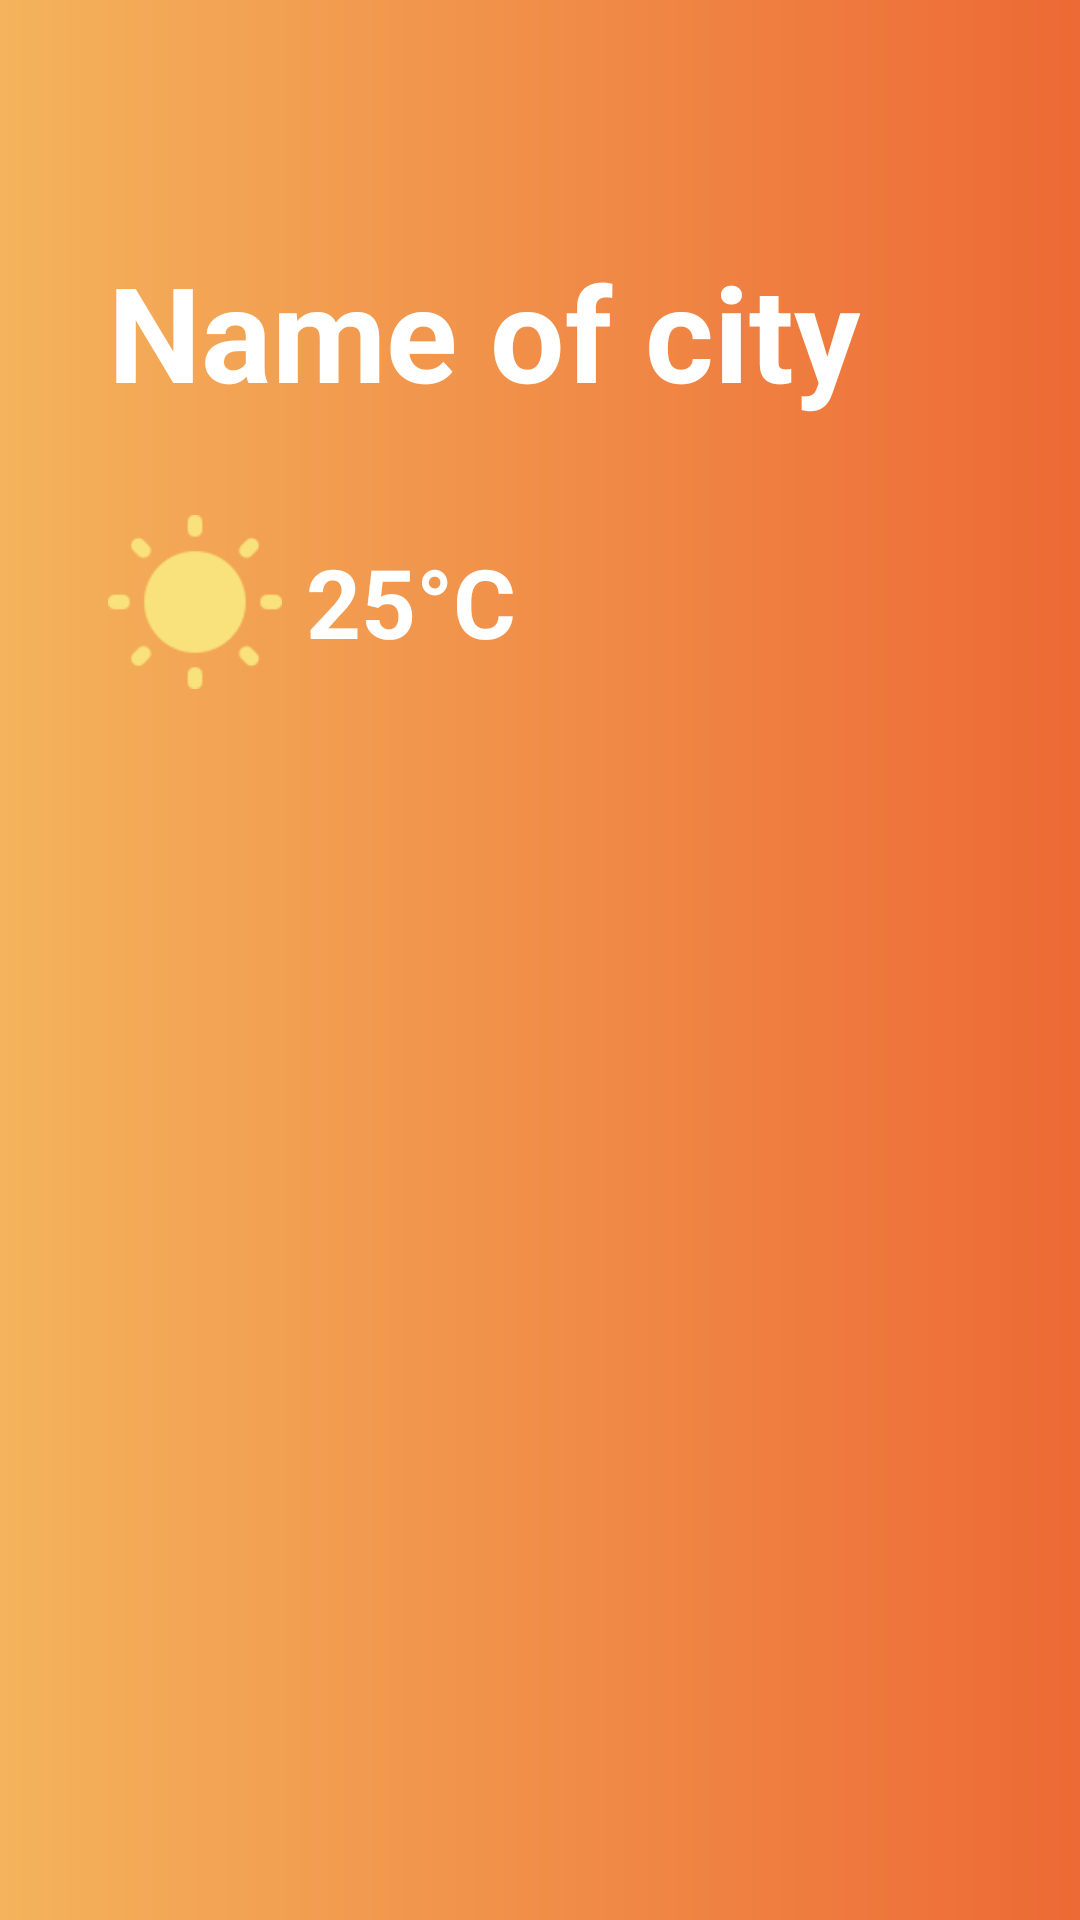

Android layout source for this screen:
<!-- AndroidManifest.xml: application theme Theme.WeatherNotifierApp -->
<!-- res/layout/activity_weather.xml -->
<?xml version="1.0" encoding="utf-8"?>
<LinearLayout
    xmlns:android="http://schemas.android.com/apk/res/android"
    android:layout_width="match_parent"
    android:layout_height="match_parent"
    android:orientation="vertical"
    android:padding="36dp"
    android:paddingTop="56dp"
    android:background="@drawable/background_gradient">

    
    <TextView
        android:id="@+id/textViewCity"
        android:layout_width="wrap_content"
        android:layout_height="wrap_content"
        android:text="Name of city"
        android:textColor="#FFFFFF"
        android:textStyle="bold"
        android:textSize="44sp"
        android:gravity="left"
        android:layout_gravity="left"
        android:layout_marginTop="45dp"
        android:layout_marginBottom="32dp"/>

    
    <LinearLayout
        android:layout_width="wrap_content"
        android:layout_height="wrap_content"
        android:orientation="horizontal"
        android:gravity="center">

        
        <ImageView
            android:layout_width="58dp"
            android:layout_height="58dp"
            android:src="@drawable/sun_icon"
            android:layout_marginRight="8dp"/>

        
        <TextView
            android:id="@+id/textViewTemperature"
            android:layout_width="wrap_content"
            android:layout_height="wrap_content"
            android:text="25°C"
            android:textColor="#FFFFFF"
            android:textStyle="bold"
            android:textSize="32sp"
            android:gravity="center"/>
    </LinearLayout>

</LinearLayout>
<!-- resources referenced by this layout -->
<resources>
  <!-- drawable background_gradient (drawable) -->
  <?xml version="1.0" encoding="utf-8"?>
  <layer-list xmlns:android="http://schemas.android.com/apk/res/android">
      <item>
          <shape android:shape="rectangle">
              <gradient
                  android:startColor="#ed6935"
                  android:endColor="#f4b35c"
                  android:angle="180" />
          </shape>
      </item>
  </layer-list>
  <!-- drawable sun_icon: png bitmap (drawable, 1653 bytes) -->
  <style name="Theme.WeatherNotifierApp" parent="Base.Theme.WeatherNotifierApp" />
  <style name="Base.Theme.WeatherNotifierApp" parent="Theme.Material3.DayNight.NoActionBar">
          
          
      </style>
</resources>
